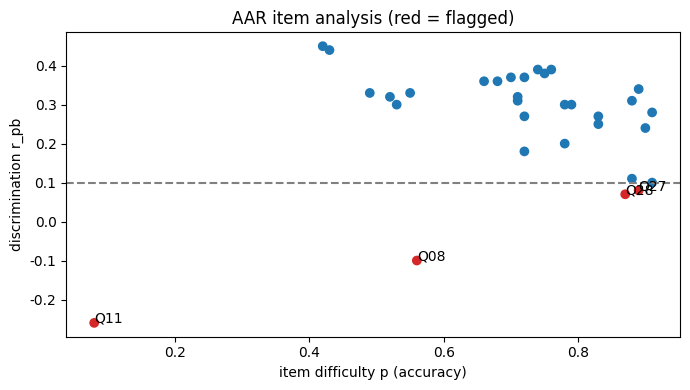

This figure's Python source:
# ============================================================================
# [Google Colab 환경 설정] 필수 라이브러리 설치 및 임포트
# ============================================================================
!pip install -q numpy pandas matplotlib scipy scikit-learn

import os
import sys
import time
import math
import json
import re
import numpy as np
import pandas as pd
import matplotlib.pyplot as plt
import warnings
warnings.filterwarnings('ignore')

# 그래프 영문 폰트 기본 설정 (환경 독립성 보장)
plt.rcParams['font.sans-serif'] = 'DejaVu Sans'
plt.rcParams['axes.unicode_minus'] = False

print(f"실행 환경 준비 완료 (Python {sys.version.split()[0]})")


"""시행 후 검토(AAR)로 문항별 정답률·변별도(점이연 상관)·오답 보기 선택 분포를 분석해 정답 키 오류와 변별력 없는 문항을 찾아내고, 난이도·변별도 가중치를 재보정한다. 실제 숙달도 대비 합격 판정 정확도의 개선과 새 응시 집단에서의 재발 오류를 확인하고 재보정 파라미터를 YAML로 출력한다."""
import difflib
import re
import unicodedata
import numpy as np
import pandas as pd
import matplotlib.pyplot as plt

# ---------------------------------------------------------------------------
# [교육용가상자료] 방공·드론 식별 퀴즈 문항 은행과 가상 응시자 응답 생성기
# 문항은 일반 원칙 수준의 가상 문항이며 실제 교범·교전규칙 원문이 아니다. 응시자는 가명(S001~)이다.
# ---------------------------------------------------------------------------
AREAS = ["형상식별", "피아식별", "경보보고", "교전통제", "대드론일반"]
ETYPES = ["개념 혼동", "피아 오인", "절차 누락"]
POINTS = {1: 2, 2: 3, 3: 5}
C, F, P = ETYPES


def _mc(qid, area, diff, stem, opts, ans, dist):
    return {"qid": qid, "type": "MC", "area": area, "diff": diff, "stem": stem, "options": opts, "answer": ans,
            "dist": dict(zip([i for i in range(1, 5) if i != ans], dist))}


def _sa(qid, area, diff, stem, accept, wrong):
    return {"qid": qid, "type": "SA", "area": area, "diff": diff, "stem": stem, "accept": accept, "wrong": wrong}


def _order(qid, area, diff, stem):
    return {"qid": qid, "type": "ORDER", "area": area, "diff": diff, "stem": stem, "answer": "ABCD"}


BANK = [
    _mc("Q01", "형상식별", 1, "꼬리날개 없이 삼각형 날개를 가진 소형 고정익 실루엣은?", ["쿼드콥터형", "삼각익 고정익형", "회전익 헬기형", "조류"], 2, [C, C, F]),
    _mc("Q02", "형상식별", 1, "회전날개 4개가 십자로 배치된 실루엣은?", ["고정익 드론형", "쿼드콥터형", "순항미사일형", "탄도미사일형"], 2, [C, C, C]),
    _mc("Q03", "형상식별", 2, "가늘고 긴 동체 중간에 작은 날개가 붙은 실루엣은?", ["순항미사일형", "탄도미사일형", "민간 경비행기형", "조류"], 1, [C, F, F]),
    _mc("Q04", "형상식별", 3, "원거리라 실루엣 식별이 어려울 때 먼저 할 행동은?", ["추정 유형으로 확정 보고", "관측 정보를 그대로 보고하고 추가 관측", "관측 중단", "민간기로 간주"], 2, [P, P, F]),
    _mc("Q05", "피아식별", 2, "식별 신호 응답이 없는 항공기에 대한 올바른 판단은?", ["즉시 적기로 확정", "미확인 항공기로 분류하고 추가 확인", "아군기로 간주", "무시"], 2, [F, F, P]),
    _mc("Q06", "피아식별", 2, "운항 정보와 일치하는 저속 비행체의 분류는?", ["적 드론", "민간기 가능성 높음, 추가 확인", "순항미사일", "아군 정찰기로 확정"], 2, [F, C, F]),
    _mc("Q07", "피아식별", 3, "아군 드론 운용 공지가 있는 공역에서 미확인 드론을 보면 우선 확인할 것은?", ["기상 정보", "아군 운용 계획과 식별 신호", "대응 준비 상태", "주변 지형"], 2, [C, P, C]),
    _mc("Q08", "피아식별", 3, "조류 무리와 소형 드론 군집 구분에 가장 도움이 되는 정보는?", ["크기만 비교", "궤적의 규칙성과 열 신호", "색상", "관측 시각"], 2, [C, C, C]),
    _mc("Q09", "경보보고", 1, "공중 위협 최초 보고에 포함하지 않아도 되는 것은?", ["관측 시각", "방향과 거리", "추정 유형", "관측자 개인 연락처"], 4, [P, P, P]),
    _mc("Q10", "경보보고", 2, "경보 전파 후 상황이 바뀌면?", ["최초 보고 유지", "변경 사항을 즉시 추가 보고", "상황 종료 후 일괄 보고", "개인 판단으로 경보 해제"], 2, [P, P, P]),
    _mc("Q11", "경보보고", 2, "보고 내용이 불확실할 때 올바른 표현은?", ["확정 표현으로 보고", "'추정'임을 밝히고 근거와 함께 보고", "보고 보류", "다른 관측자 보고를 복사"], 2, [C, P, P]),
    _mc("Q12", "경보보고", 1, "드론 탐지 후 보고 경로로 알맞은 것은?", ["인접 부대에만 전파", "지휘계통을 따라 보고", "개인 메신저로 공유", "보고 없이 대응"], 2, [P, P, P]),
    _mc("Q13", "교전통제", 1, "AI 탐지 결과만으로 대응을 결정할 수 있는가?", ["가능하다", "인간 지휘관의 승인이 필요하다", "신뢰도 90% 이상이면 가능", "야간에만 가능"], 2, [C, C, C]),
    _mc("Q14", "교전통제", 2, "민간 피해 가능성이 확인되면?", ["그대로 진행", "즉시 보고하고 지휘관 판단을 받는다", "조치 후 보고", "무시"], 2, [P, P, F]),
    _mc("Q15", "교전통제", 3, "식별이 불확실한 표적에 대한 원칙은?", ["위협으로 간주해 즉시 대응", "식별 확인 전까지 승인 절차를 따른다", "무조건 무시", "다수결로 결정"], 2, [F, F, C]),
    _mc("Q16", "교전통제", 2, "판단 근거를 기록해야 하는 이유는?", ["형식상 필요", "사후 검토와 책임 추적", "보고 생략", "기록 불필요"], 2, [C, P, P]),
    _mc("Q17", "대드론일반", 1, "대드론 체계의 일반적 처리 순서는?", ["대응-탐지-식별", "탐지-식별-보고·판단-대응", "식별-대응-탐지", "보고-탐지-대응"], 2, [P, P, P]),
    _mc("Q18", "대드론일반", 3, "레이더만으로 조류와 드론 구분이 어려운 이유는?", ["반사 신호 크기가 비슷할 수 있어서", "레이더는 야간에 못 써서", "드론에는 금속이 없어서", "조류는 탐지되지 않아서"], 1, [C, C, C]),
    _mc("Q19", "대드론일반", 2, "전자광학(EO) 센서의 약점이 커지는 조건은?", ["맑은 주간", "안개·야간", "저속 표적", "근거리"], 2, [C, C, C]),
    _mc("Q20", "대드론일반", 2, "경보가 반복해서 오경보로 판명되면?", ["경보 장치를 끈다", "사례를 기록·보고하고 기준 재검토 요청", "무시한다", "모두 실제 위협으로 간주"], 2, [P, P, F]),
    _sa("Q21", "피아식별", 1, "아군·적·민간을 구분하는 절차를 무엇이라 하는가?", ["피아식별", "IFF"], {"표적획득": C, "적기판정": F, "경계": C}),
    _sa("Q22", "형상식별", 2, "꼬리날개 없는 삼각형 날개 형태를 무엇이라 하는가?", ["삼각익", "델타익", "delta"], {"직선익": C, "후퇴익": C, "쿼드콥터": C}),
    _sa("Q23", "경보보고", 2, "불확실한 관측을 보고할 때 붙이는 표현은?", ["추정"], {"확정": C, "확인": C, "생략": P}),
    _sa("Q24", "교전통제", 1, "AI 탐지 결과에 대해 최종 결정을 내리는 주체는?", ["지휘관"], {"AI": C, "운용병": P, "레이더": C}),
    _sa("Q25", "대드론일반", 1, "조류를 드론으로 잘못 경보하는 것을 무엇이라 하는가?", ["오경보", "오탐", "false alarm"], {"미탐": C, "재경보": C, "적기": F}),
    _sa("Q26", "피아식별", 2, "운항 정보가 확인된 여객기는 어떻게 분류하는가?", ["민간기", "민항기"], {"적기": F, "미확인기": P, "아군기": F}),
    _sa("Q27", "형상식별", 1, "회전날개 4개를 가진 드론 형태는?", ["쿼드콥터", "quadcopter"], {"헥사콥터": C, "고정익": C, "헬기": F}),
    _sa("Q28", "경보보고", 1, "보고는 무엇을 따라 올라가는가?", ["지휘계통"], {"인접부대": P, "개인메신저": P, "통신망": C}),
    _order("Q29", "경보보고", 2, "최초 보고 순서: A 관측 시각, B 방향·거리, C 추정 유형, D 관측자 조치"),
    _order("Q30", "대드론일반", 2, "처리 순서: A 탐지, B 식별, C 보고·판단, D 대응"),
    _order("Q31", "교전통제", 3, "통제 순서: A 식별 확인, B 상급 승인 요청, C 승인 수령, D 조치 기록"),
    _order("Q32", "피아식별", 3, "확인 순서: A 운항정보 대조, B 식별 신호 확인, C 미확인 분류, D 보고"),
]
QIDX = {q["qid"]: q for q in BANK}
UNITS = ["가상1중대", "가상2중대", "가상3중대"]
_CIRC = "①②③④"
PARA = {"Q21": "아군적군 구분", "Q22": "세모 날개", "Q23": "추정됨으로 표기", "Q24": "중대장(지휘관)", "Q25": "잘못된 경보",
        "Q26": "민간 여객기", "Q27": "4발 드론", "Q28": "지휘 라인"}          # 뜻은 맞지만 인정 답안 목록에 없는 표현


def make_soldiers(n_per_unit, seed):
    rng = np.random.default_rng(seed)
    out = []
    for u, unit in enumerate(UNITS):
        base = [0.3, -0.1, 0.0][u]
        for i in range(n_per_unit):
            off = rng.normal(0, 0.5, len(AREAS)) + (np.array([0, 0, 0, -0.6, 0]) if u == 1 else 0)
            out.append({"sid": f"S{len(out) + 1:03d}", "unit": unit, "theta": dict(zip(AREAS, base + rng.normal(0, 0.6) + off)),
                        "tend": dict(zip(ETYPES, rng.dirichlet([1.2, 1.2, 1.2])))})
    return out


def p_correct(theta, diff):
    return 1 / (1 + np.exp(-1.7 * (theta - (diff - 2) * 0.9 + 0.9)))


def _typo(s, rng):
    if len(s) < 2:
        return s
    i = int(rng.integers(len(s) - 1))
    return s[:i] + s[i + 1] + s[i] + s[i + 2:] if len(s) <= 3 or rng.random() < 0.5 else s[:i] + s[i + 1:]


def _fmt_mc(k, rng):
    r = rng.random()
    if r < 0.55:
        return str(k)
    return rng.choice([_CIRC[k - 1], f"{k}번", "ABCD"[k - 1], "abcd"[k - 1] + ")", f" {k} ", chr(0xFF10 + k), f"{k}."])


def _fmt_sa(s, rng):
    r = rng.random()
    if r < 0.45:
        return s
    if r < 0.6:
        return " ".join(s) if len(s) <= 4 else s[:2] + " " + s[2:]
    if r < 0.72:
        return s + rng.choice(["입니다", "이다", ".", "임"])
    if r < 0.8:
        return s.upper() if s.isascii() else "".join(chr(ord(ch) + 0xFEE0) if "!" <= ch <= "~" else ch for ch in s) + " "
    return _typo(s, rng)


def answer(q, sol, rng):
    """한 문항 응답: (원본 응답 문자열, 의도한 정답 여부, 의도한 답, 오답 유형)."""
    ok = rng.random() < p_correct(sol["theta"][q["area"]], q["diff"])
    if q["type"] == "MC":
        if ok:
            k, et = q["answer"], None
        else:
            ks = list(q["dist"]); w = np.array([sol["tend"][q["dist"][k]] for k in ks])
            k = int(rng.choice(ks, p=w / w.sum())); et = q["dist"][k]
        return _fmt_mc(k, rng), ok, str(k), et
    if q["type"] == "SA":
        if ok and rng.random() < 0.06:
            return PARA[q["qid"]], ok, PARA[q["qid"]], None
        if ok:
            s, et = str(rng.choice(q["accept"])), None
        else:
            ws = list(q["wrong"]); w = np.array([sol["tend"][q["wrong"][x]] for x in ws])
            s = str(rng.choice(ws, p=w / w.sum())); et = q["wrong"][s]
        return _fmt_sa(s, rng), ok, s, et
    if ok:
        s = "ABCD"
    elif rng.random() < 0.5:
        s = "ABCD".replace("ABCD"[rng.integers(1, 4)], "")       # 단계 하나 빠뜨림
    else:
        i = int(rng.integers(0, 3)); s = list("ABCD"); s[i], s[i + 1] = s[i + 1], s[i]; s = "".join(s)   # 순서 뒤바뀜
    raw = s if rng.random() < 0.6 else rng.choice(["-".join(s), " ".join(s), s.lower(), ",".join(s)])
    return raw, ok, s, (None if ok else P)


def make_responses(n_per_unit=40, seed=7, blank=0.02):
    """응시자 x 문항 응답표(DataFrame)를 만든다. truth_* 열은 교관 기준 정답(평가용)이다."""
    rng = np.random.default_rng(seed)
    rows = []
    for sol in make_soldiers(n_per_unit, seed):
        for q in BANK:
            raw, ok, intended, et = answer(q, sol, rng)
            if rng.random() < blank:
                raw, ok, intended, et = "", False, "", None
            rows.append({"rid": f"R{len(rows):05d}", "sid": sol["sid"], "unit": sol["unit"], "qid": q["qid"], "raw": raw,
                         "truth_correct": ok, "truth_answer": intended, "truth_etype": et})
    return pd.DataFrame(rows)
# ---------------------------------------------------------------------------

# ---- 응답 정제·파싱·채점 공통 함수 ----
TAILS = ("입니다", "이다", "임")


def norm_text(s):
    """전각->반각(NFKC), 소문자, 공백·문장부호 제거, 끝맺음 어미 제거."""
    s = unicodedata.normalize("NFKC", str(s)).strip().lower()
    s = re.sub(r"[\s\.\,\-\(\)·]", "", s)
    for t in TAILS:
        if s.endswith(t) and len(s) > len(t) + 1:
            s = s[:-len(t)]
    return s


def parse(q, raw):
    """원본 응답 -> (정제값, 상태). 상태: 정상 / 미응답 / 형식오류"""
    if raw is None or str(raw).strip() == "":
        return "", "미응답"
    s = unicodedata.normalize("NFKC", str(raw)).strip()
    if q["type"] == "MC":
        t = re.sub(r"[\s번\.\)]", "", s).lower()
        t = {"a": "1", "b": "2", "c": "3", "d": "4"}.get(t, t)
        return (t, "정상") if t in ("1", "2", "3", "4") else (t, "형식오류")
    if q["type"] == "ORDER":
        t = re.sub(r"[^A-Za-z]", "", s).upper()
        return (t, "정상") if t and set(t) <= set("ABCD") and len(set(t)) == len(t) else (t, "형식오류")
    return norm_text(s), "정상"


def grade_exact(q, val):
    if q["type"] == "MC":
        return val == str(q["answer"])
    if q["type"] == "ORDER":
        return val == q["answer"]
    return val in {norm_text(a) for a in q["accept"]}


def grade_fuzzy(q, val, cut=0.75):
    """단답형은 오탈자(글자 순서 바뀜·한 글자 누락)를 허용(유사도 cut 이상)하되, 알려진 오답과 더 가까우면 오답으로 본다."""
    if grade_exact(q, val) or q["type"] != "SA" or len(val) < 2:
        return grade_exact(q, val)
    best = max(1.0 if sorted(val) == sorted(norm_text(a)) else difflib.SequenceMatcher(None, val, norm_text(a)).ratio() for a in q["accept"])
    worst = max(difflib.SequenceMatcher(None, val, norm_text(w)).ratio() for w in q["wrong"])
    return best >= cut and best > worst


def score_of(q, correct):
    return POINTS[q["diff"]] if correct else 0

KEY_REG = {"Q11": 3}        # [교육용가상자료] 문항 등록 시 정답 키를 잘못 입력한 문항(정답은 2)
AMBIG = "Q08"               # 보기 2·3이 모두 그럴듯해 실력과 무관하게 갈리는 문항


def field_data(seed):
    """현장 시행 데이터: Q08은 실력과 무관하게 2·3이 반반, 나머지는 생성기 그대로."""
    df = make_responses(40, seed=seed)
    rng = np.random.default_rng(seed + 100)
    m = df["qid"] == AMBIG
    df.loc[m, "raw"] = rng.choice(["2", "3"], m.sum())
    df["val"] = [parse(QIDX[q], r)[0] for q, r in zip(df["qid"], df["raw"])]
    return df


def grade(df, key_fix=False, drop=(), weights=None):
    def ok(q, v):
        if q["qid"] in KEY_REG and not key_fix:
            return v == str(KEY_REG[q["qid"]])
        return grade_fuzzy(q, v)
    d = df[~df["qid"].isin(drop)].copy()
    d["correct"] = [ok(QIDX[q], v) for q, v in zip(d["qid"], d["val"])]
    w = weights or {}
    d["pts"] = [w.get(q, POINTS[QIDX[q]["diff"]]) for q in d["qid"]]
    d["score"] = d["pts"] * d["correct"]
    tot = d.groupby("sid")[["score", "pts"]].sum()
    return d, tot["score"] / tot["pts"]


def item_analysis(d, key_fix=False):
    """정답률(p), 점이연 상관(해당 문항 제외 총점과의 상관), 오답 보기 선택자의 평균 총점이 정답 선택자보다 높은지(키 오류 의심)."""
    tot = d.groupby("sid")["correct"].mean()
    rows = []
    for qid, g in d.groupby("qid"):
        rest = tot[g["sid"]].values - g["correct"].values / len(BANK)
        r = np.corrcoef(g["correct"].astype(float), rest)[0, 1] if g["correct"].std() > 0 else 0.0
        key_sus = False
        if QIDX[qid]["type"] == "MC":
            by = pd.Series(rest, index=g["val"].values).groupby(level=0).mean()
            key = KEY_REG[qid] if qid in KEY_REG and not key_fix else QIDX[qid]["answer"]
            right = by.get(str(key), np.nan)
            key_sus = bool(by.drop(index=[k for k in by.index if k not in "1234" or k == ""], errors="ignore").max() > right + 0.08)
        rows.append({"qid": qid, "p": round(g["correct"].mean(), 2), "r_pb": round(r, 2), "key_suspect": key_sus})
    t = pd.DataFrame(rows).set_index("qid")
    t["flag"] = np.where(t["key_suspect"], "정답 키 오류 의심", np.where(t["r_pb"] < 0.1, "변별력 부족", ""))
    return t


def pass_accuracy(df, ratio, cut=0.7):
    """합격 판정(점수 비율 cut 이상)과 가상 실제 숙달도(결함 없는 시험에서의 기대 득점률 0.7 이상)의 일치율."""
    sol = {s["sid"]: s for s in make_soldiers(40, SEED_OF[id(df)])}
    pts = np.array([POINTS[q["diff"]] for q in BANK])
    exp = {s: float(np.dot(pts, [p_correct(sol[s]["theta"][q["area"]], q["diff"]) for q in BANK]) / pts.sum()) for s in ratio.index}
    truth = pd.Series(exp) >= 0.7
    return float(((ratio >= cut) == truth[ratio.index]).mean())


SEED_OF = {}
A = field_data(7); SEED_OF[id(A)] = 7
d0, r0 = grade(A)
acc0 = pass_accuracy(A, r0)
ia = item_analysis(d0)
print("[AAR 1. 문항 분석 - 경고 문항]")
print(ia[ia["flag"] != ""].to_string())
print(f"전체 문항 변별도 중앙값 {ia['r_pb'].median():.2f}, 정답률 0.9 초과(너무 쉬움) {int((ia['p'] > 0.9).sum())}개, 0.3 미만(너무 어려움) {int((ia['p'] < 0.3).sum())}개")
print("원인 판정: Q11은 상위권이 고른 보기(2)가 등록 키(3)와 달라 키 입력 오류, Q08은 보기 2·3이 실력과 무관하게 갈려 문항 자체 결함.")

# AAR 2. 재보정: 키 수정 -> 결함 문항 제외 -> 배점 가중치 탐색
flagged = list(ia[ia["flag"] == "변별력 부족"].index)
rows = [{"단계": "재보정 전", "합격 판정 정확도": acc0}]
d1, r1 = grade(A, key_fix=True)
rows.append({"단계": "1) 정답 키 수정", "합격 판정 정확도": pass_accuracy(A, r1)})
d2, r2 = grade(A, key_fix=True, drop=flagged)
rows.append({"단계": "2) 변별력 부족 문항 제외", "합격 판정 정확도": pass_accuracy(A, r2)})
ia2 = item_analysis(d2, key_fix=True)
best = None
for base in [(2, 3, 5), (1, 2, 3), (3, 3, 3)]:
    for alpha in [0.0, 0.5, 1.0, 2.0]:
        w = {q: base[QIDX[q]["diff"] - 1] * (1 + alpha * max(ia2.loc[q, "r_pb"], 0)) for q in ia2.index}
        _, r = grade(A, key_fix=True, drop=flagged, weights=w)
        a = pass_accuracy(A, r)                 # 합격선 70%는 정책값이라 튜닝하지 않는다
        if best is None or a > best[0] + 1e-9:
            best = (a, base, alpha, 0.7, w)
acc3, base, alpha, cut, W = best
rows.append({"단계": f"3) 배점{base}·변별도 가중 {alpha}", "합격 판정 정확도": acc3})
S = pd.DataFrame(rows); S["합격 판정 정확도"] = S["합격 판정 정확도"].round(3)
print("\n[AAR 2. 재보정 단계별 효과(응시 집단 A)]")
print(S.to_string(index=False))
gain = (acc3 - acc0) * 100
print(f"종합 정확도 {acc0:.1%} -> {acc3:.1%} (+{gain:.1f}%p, 목표 10%p 이상: {'달성' if gain >= 10 else '미달'})")
print("-> 결함 문항이 32개 중 2개라 개선 폭이 제한된다. 나머지 불일치는 합격선 근처 응시자의 측정 오차로, 문항 수를 늘려야 줄어든다.")

# AAR 3. 새 응시 집단 B(다른 인원)에서 검증·재발 확인
B = field_data(21); SEED_OF[id(B)] = 21
_, rb0 = grade(B)
dB, rb = grade(B, key_fix=True, drop=flagged, weights=W)
accB0, accB = pass_accuracy(B, rb0), pass_accuracy(B, rb, cut)
iaB = item_analysis(dB, key_fix=True)
rec = iaB[iaB["key_suspect"] | iaB.index.isin(flagged + list(KEY_REG))]
rec = rec[rec["flag"] != ""]
new = iaB[(iaB["flag"] != "") & ~iaB.index.isin(rec.index)]
print(f"\n[AAR 3. 응시 집단 B 검증] 합격 판정 정확도 {accB0:.1%} -> {accB:.1%} (+{(accB - accB0) * 100:.1f}%p)")
print(f"재발 오류(조치한 키 오류·결함 문항의 재검출) {len(rec)}건 (목표 0건: {'달성' if len(rec) == 0 else '미달'})")
print(f"신규 점검 대상 {len(new)}건: {list(new.index)} -> 다음 AAR에서 문항 개정 여부 판단")

yaml = "\n".join(["# configs/trn02_tuned_params.yaml [교육용가상자료]", "answer_key_fix:", "  Q11: 2", "excluded_items:"]
                 + [f"  - {q}  # 변별력 부족, 문항 개정 후 재투입" for q in flagged]
                 + [f"points_by_difficulty: {{1: {base[0]}, 2: {base[1]}, 3: {base[2]}}}", f"discrimination_alpha: {alpha}",
                    f"pass_ratio: {cut}", "review: 다음 시행 후 AAR에서 변별도 0.1 미만 문항 재점검"])
print("\n" + yaml)

plt.figure(figsize=(7, 4))
c = ["tab:red" if f else "tab:blue" for f in ia["flag"]]
plt.scatter(ia["p"], ia["r_pb"], c=c)
for q in ia[ia["flag"] != ""].index:
    plt.annotate(q, (ia.loc[q, "p"], ia.loc[q, "r_pb"]))
plt.axhline(0.1, ls="--", color="gray"); plt.xlabel("item difficulty p (accuracy)"); plt.ylabel("discrimination r_pb")
plt.title("AAR item analysis (red = flagged)"); plt.tight_layout(); plt.show()
